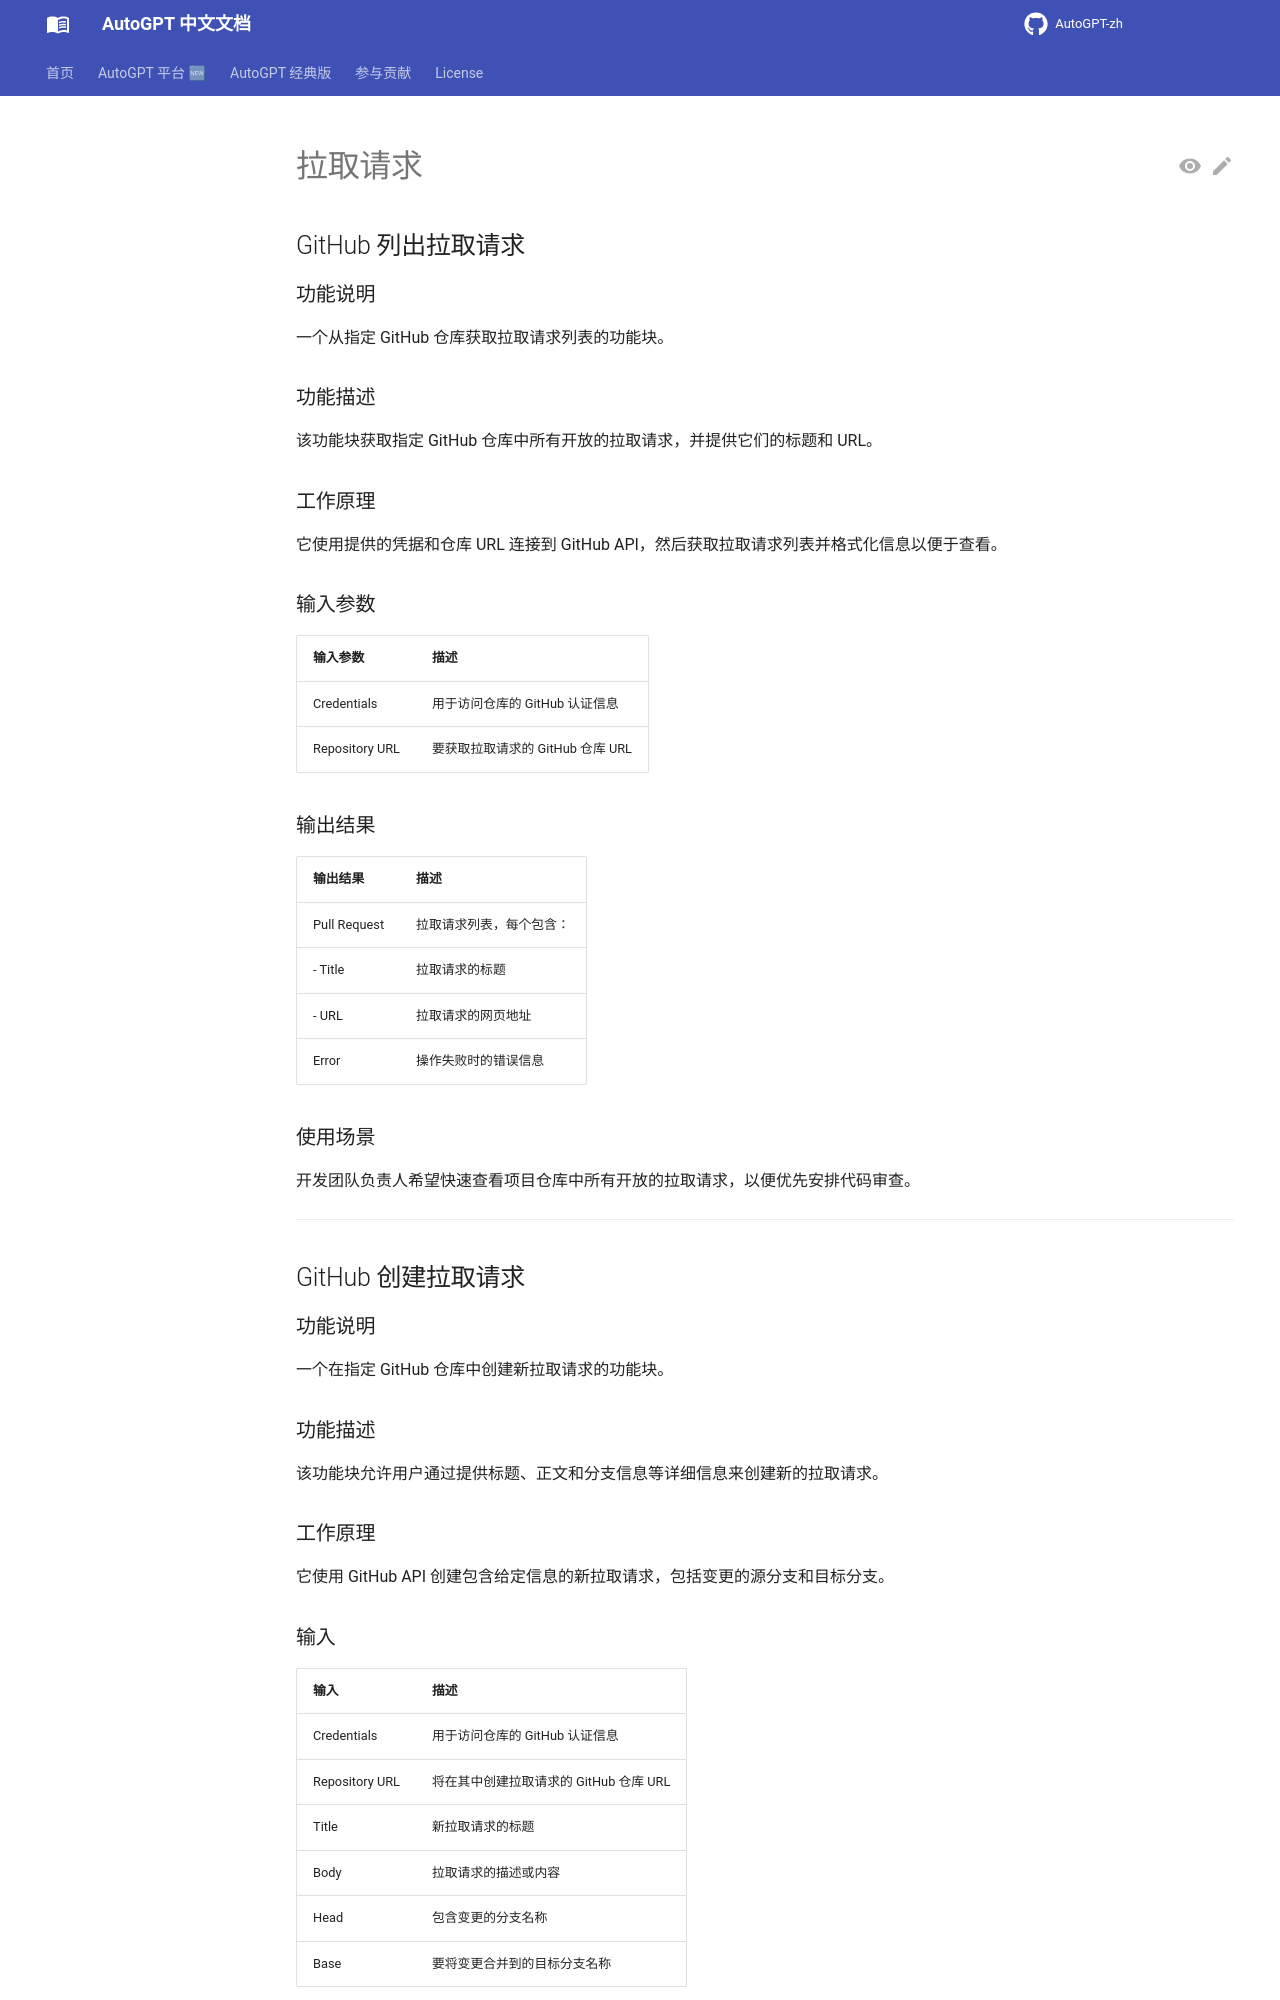

repository: zdocapp/AutoGPT-zh · page: platform/blocks/github/pull_requests/index.html · generator: mkdocs

# 拉取请求

## GitHub 列出拉取请求

### 功能说明

一个从指定 GitHub 仓库获取拉取请求列表的功能块。

### 功能描述

该功能块获取指定 GitHub 仓库中所有开放的拉取请求，并提供它们的标题和 URL。

### 工作原理

它使用提供的凭据和仓库 URL 连接到 GitHub API，然后获取拉取请求列表并格式化信息以便于查看。

### 输入参数

| 输入参数 | 描述 |
|-------|-------------|
| Credentials | 用于访问仓库的 GitHub 认证信息 |
| Repository URL | 要获取拉取请求的 GitHub 仓库 URL |

### 输出结果

| 输出结果 | 描述 |
|--------|-------------|
| Pull Request | 拉取请求列表，每个包含： |
| - Title | 拉取请求的标题 |
| - URL | 拉取请求的网页地址 |
| Error | 操作失败时的错误信息 |

### 使用场景

开发团队负责人希望快速查看项目仓库中所有开放的拉取请求，以便优先安排代码审查。

---

## GitHub 创建拉取请求

### 功能说明

一个在指定 GitHub 仓库中创建新拉取请求的功能块。

### 功能描述

该功能块允许用户通过提供标题、正文和分支信息等详细信息来创建新的拉取请求。

### 工作原理

它使用 GitHub API 创建包含给定信息的新拉取请求，包括变更的源分支和目标分支。

### 输入

| 输入 | 描述 |
|-------|-------------|
| Credentials | 用于访问仓库的 GitHub 认证信息 |
| Repository URL | 将在其中创建拉取请求的 GitHub 仓库 URL |
| Title | 新拉取请求的标题 |
| Body | 拉取请求的描述或内容 |
| Head | 包含变更的分支名称 |
| Base | 要将变更合并到的目标分支名称 |
